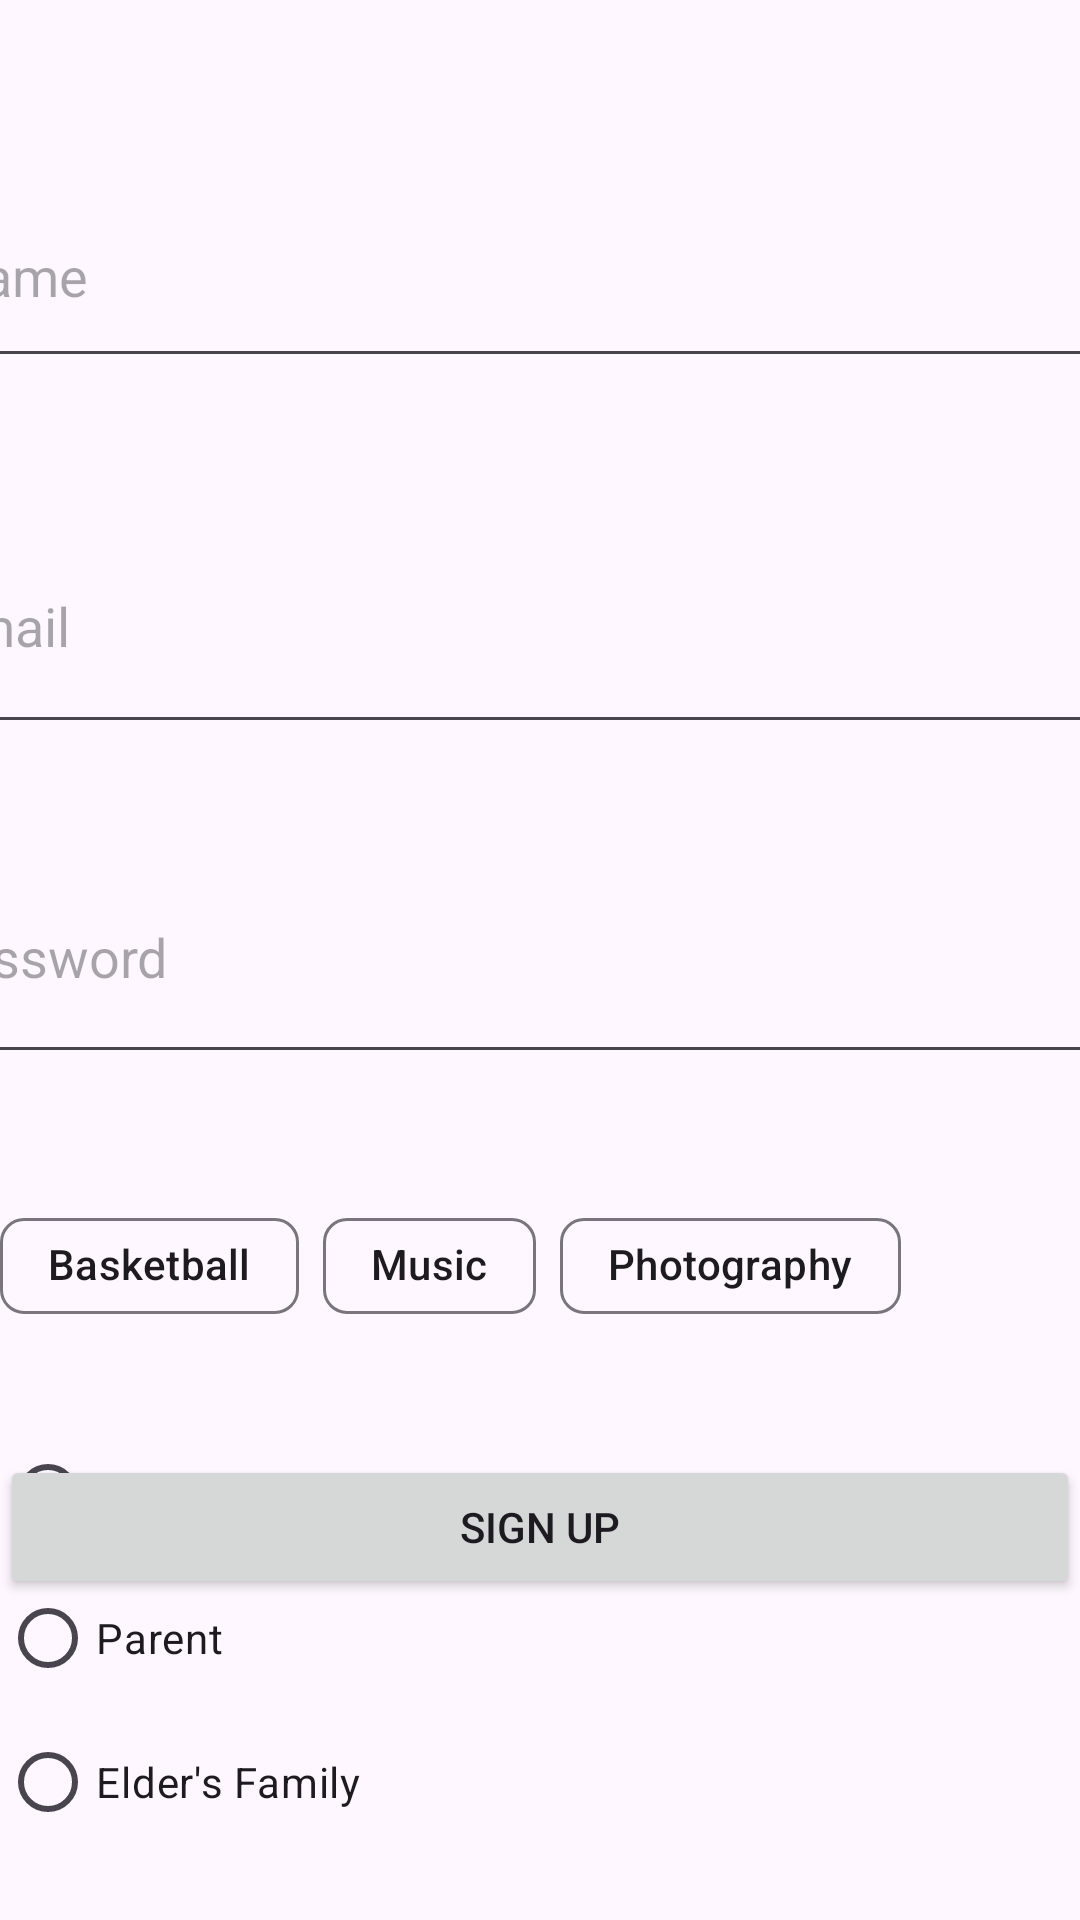

Here is an Android app screen rendered from its layout file. Give the layout XML and the strings, colors and styles it references.
<!-- AndroidManifest.xml: application theme Theme.Test_application_for_elder_project -->
<!-- res/layout/activity_sign_up.xml -->
<?xml version="1.0" encoding="utf-8"?>
<layout xmlns:android="http://schemas.android.com/apk/res/android"
    xmlns:app="http://schemas.android.com/apk/res-auto"
    xmlns:tools="http://schemas.android.com/tools">

    <data>
        <variable
            name="sign_upActivity"
            type="com.example.test_application_for_elder_project.Sign_up" />
    </data>

    <androidx.constraintlayout.widget.ConstraintLayout
        android:id="@+id/main"
        android:layout_width="match_parent"
        android:layout_height="match_parent"
        tools:context=".Sign_up">

        <EditText
            android:id="@+id/name"
            android:layout_width="406dp"
            android:layout_height="71dp"
            android:layout_marginTop="55dp"
            android:hint="Name"
            app:layout_constraintEnd_toEndOf="parent"
            app:layout_constraintStart_toStartOf="parent"
            app:layout_constraintTop_toTopOf="parent" />

        <EditText
            android:id="@+id/email"
            android:layout_width="411dp"
            android:layout_height="82dp"
            android:layout_marginTop="40dp"
            android:hint="Email"
            app:layout_constraintEnd_toEndOf="parent"
            app:layout_constraintStart_toStartOf="parent"
            app:layout_constraintTop_toBottomOf="@+id/name" />

        <EditText
            android:id="@+id/password"
            android:layout_width="416dp"
            android:layout_height="81dp"
            android:layout_marginTop="29dp"
            android:hint="Password"
            android:inputType="textPassword"
            app:layout_constraintEnd_toEndOf="parent"
            app:layout_constraintStart_toStartOf="parent"
            app:layout_constraintTop_toBottomOf="@+id/email" />

        <com.google.android.material.chip.ChipGroup
            android:id="@+id/chipGroup"
            android:layout_width="0dp"
            android:layout_height="wrap_content"
            android:layout_marginTop="40dp"
            app:layout_constraintEnd_toEndOf="parent"
            app:layout_constraintStart_toStartOf="parent"
            app:layout_constraintTop_toBottomOf="@+id/password"
            app:singleSelection="false">

            <com.google.android.material.chip.Chip
                android:id="@+id/chip_basketball"
                android:layout_width="wrap_content"
                android:layout_height="wrap_content"
                android:checkable="true"
                android:text="Basketball" />

            <com.google.android.material.chip.Chip
                android:id="@+id/chip_music"
                android:layout_width="wrap_content"
                android:layout_height="wrap_content"
                android:checkable="true"
                android:text="Music" />

            <com.google.android.material.chip.Chip
                android:id="@+id/chip_photography"
                android:layout_width="wrap_content"
                android:layout_height="wrap_content"
                android:checkable="true"
                android:text="Photography" />
        </com.google.android.material.chip.ChipGroup>

        <RadioGroup
            android:id="@+id/radioGroup"
            android:layout_width="0dp"
            android:layout_height="wrap_content"
            android:layout_marginTop="28dp"
            app:layout_constraintEnd_toEndOf="parent"
            app:layout_constraintStart_toStartOf="parent"
            app:layout_constraintTop_toBottomOf="@+id/chipGroup">

            <RadioButton
                android:id="@+id/elderRadio"
                android:layout_width="wrap_content"
                android:layout_height="wrap_content"
                android:text="Elder" />

            <RadioButton
                android:id="@+id/parent"
                android:layout_width="wrap_content"
                android:layout_height="wrap_content"
                android:text="Parent" />

            <RadioButton
                android:id="@+id/eldersFamily"
                android:layout_width="wrap_content"
                android:layout_height="wrap_content"
                android:text="Elder's Family" />
        </RadioGroup>

        <Button
            android:id="@+id/button"
            android:layout_width="0dp"
            android:layout_height="wrap_content"
            android:layout_marginBottom="107dp"
            android:text="Sign Up"
            app:layout_constraintBottom_toBottomOf="parent"
            app:layout_constraintEnd_toEndOf="parent"
            app:layout_constraintStart_toStartOf="parent" />
    </androidx.constraintlayout.widget.ConstraintLayout>
</layout>
<!-- resources referenced by this layout -->
<resources>
  <style name="Theme.Test_application_for_elder_project" parent="Base.Theme.Test_application_for_elder_project" />
  <style name="Base.Theme.Test_application_for_elder_project" parent="Theme.Material3.DayNight.NoActionBar">
          
          
      </style>
</resources>
